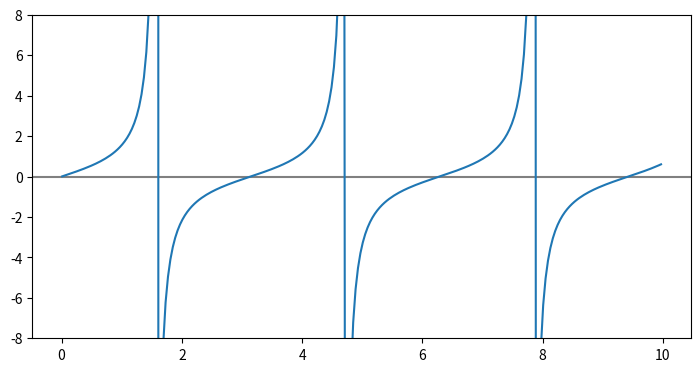

This chart was generated by the following Python code: (Note: this script raises an exception after producing the figure.)
import numpy as np
import matplotlib.pyplot as plt

theta = np.arange(0.01, 10., 0.04)
ytan = np.tan(theta)

plt.figure(figsize=(8.5, 4.2))
plt.plot(theta, ytan)
plt.ylim(-8, 8)  # restricts range of y axis from -8 to +8
plt.axhline(color="gray", zorder=-1)
plt.show()
plt.savefig('figures/tanPlot1.pdf')
